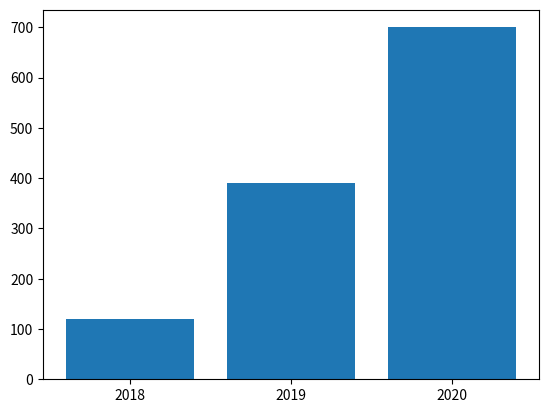

Source code (Python):
import matplotlib.pyplot as plt
import numpy as np

x = np.arange(3)
years = ['2018', '2019', '2020']
values = [120, 390, 700]

plt.bar(x, values)
plt.xticks(x, years)

plt.show()